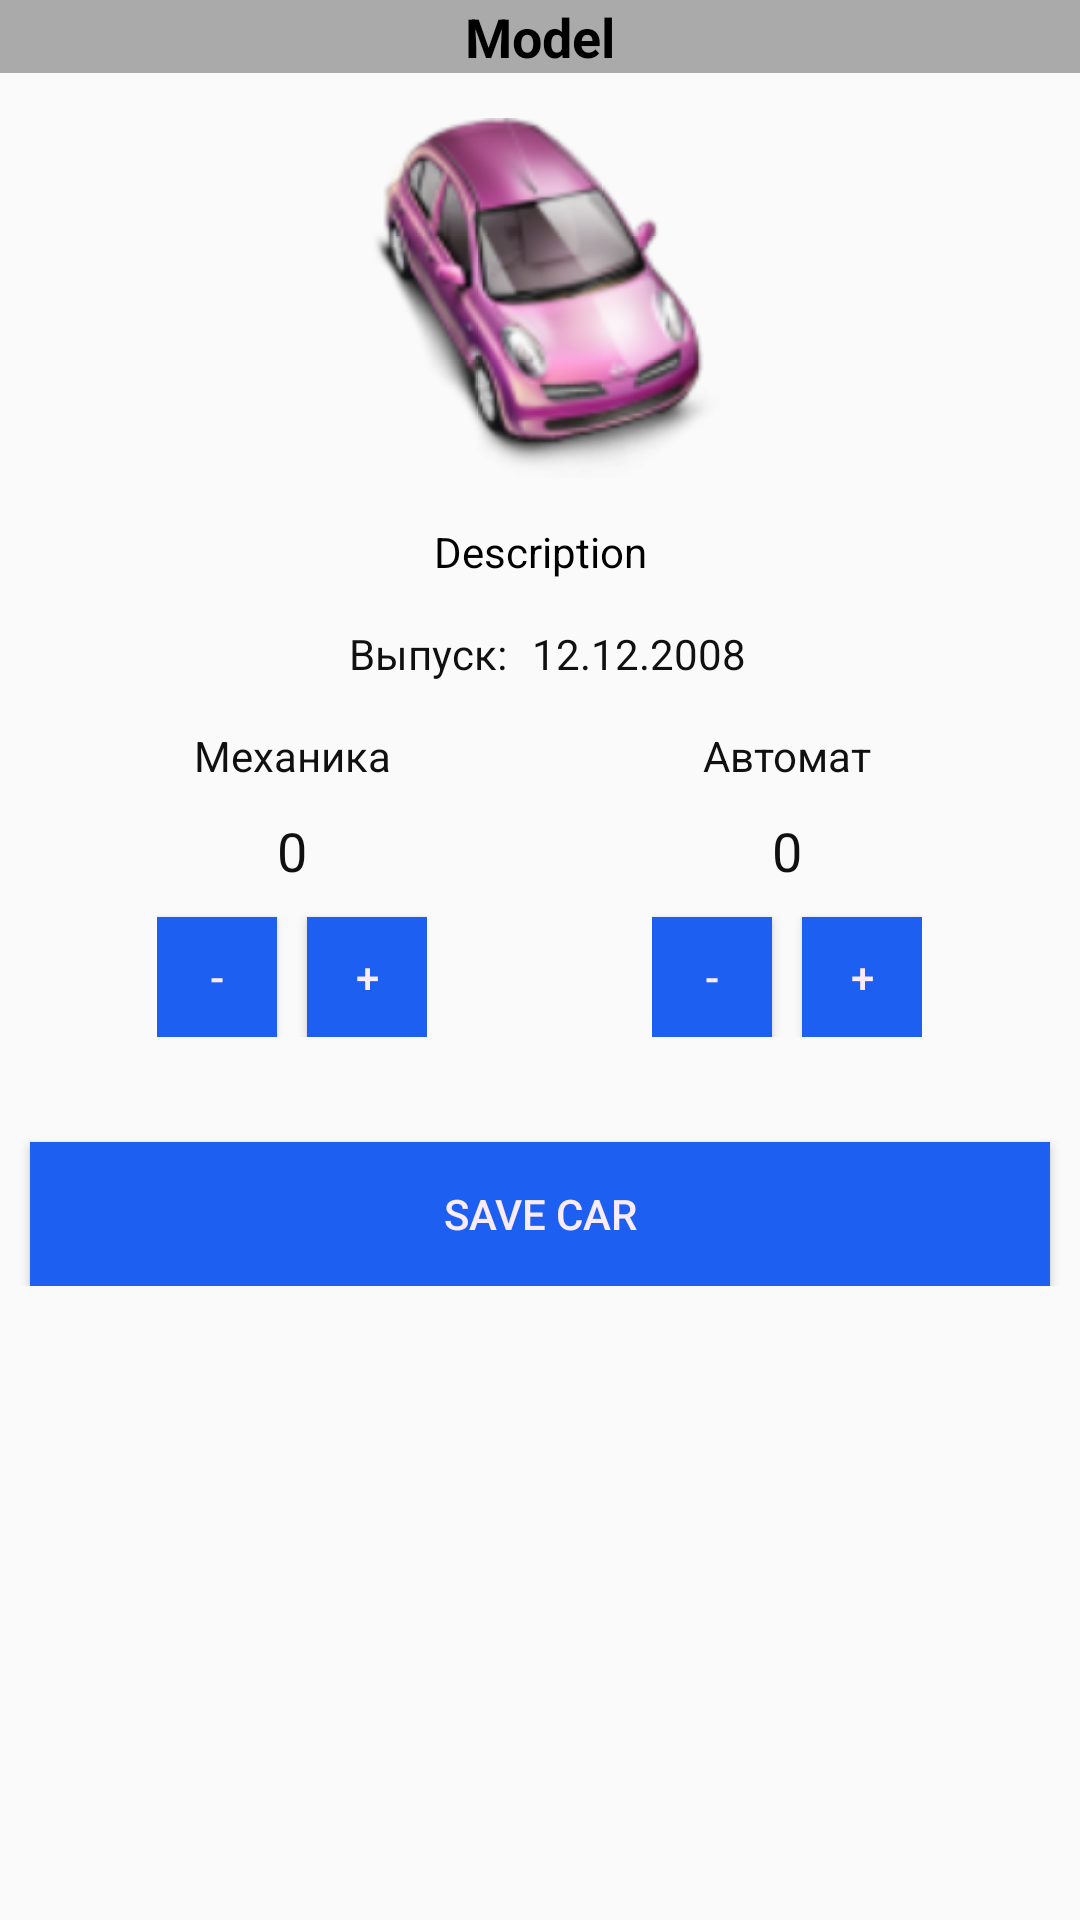

The Android layout XML behind this screen, and the referenced resources:
<!-- AndroidManifest.xml: application theme AppTheme -->
<!-- res/layout/fragment_details.xml -->
<?xml version="1.0" encoding="utf-8"?>
<ScrollView xmlns:android="http://schemas.android.com/apk/res/android"
    android:layout_width="match_parent"
    android:layout_height="match_parent">

    <LinearLayout
        android:layout_width="match_parent"
        android:layout_height="wrap_content"
        android:orientation="vertical">

        <TextView
            android:id="@+id/tvModel"
            android:layout_width="match_parent"
            android:layout_height="wrap_content"
            android:background="@android:color/darker_gray"
            android:gravity="center"
            android:text="Model"
            android:textColor="@android:color/black"
            android:textSize="@dimen/size_text_large"
            android:textStyle="bold" />

        <ImageView
            android:id="@+id/ivCarPic"
            android:layout_width="match_parent"
            android:layout_height="120dp"
            android:layout_margin="15dp"
            android:gravity="center"
            android:src="@drawable/car_example" />

        <TextView
            android:id="@+id/tvDescripion"
            android:layout_width="match_parent"
            android:layout_height="wrap_content"
            android:layout_marginBottom="15dp"
            android:layout_marginLeft="15dp"
            android:layout_marginRight="15dp"
            android:gravity="center"
            android:text="Description"
            android:textColor="@android:color/black"
            android:textSize="@dimen/size_text_normal" />

        <LinearLayout
            android:layout_width="match_parent"
            android:layout_height="wrap_content"
            android:gravity="center"
            android:orientation="horizontal">

            <TextView
                android:id="@+id/tv_create_header"
                android:layout_width="wrap_content"
                android:layout_height="wrap_content"
                android:layout_alignParentTop="true"
                android:layout_toLeftOf="@+id/tv_create"
                android:paddingLeft="5dp"
                android:text="Выпуск: "
                android:textColor="@color/text_color"
                android:textSize="@dimen/size_text_normal" />

            <TextView
                android:id="@+id/tv_create"
                android:layout_width="wrap_content"
                android:layout_height="wrap_content"
                android:layout_alignParentRight="true"
                android:layout_alignParentTop="true"
                android:paddingLeft="5dp"
                android:text="12.12.2008"
                android:textColor="@color/text_color"
                android:textSize="@dimen/size_text_normal" />
        </LinearLayout>

        <LinearLayout
            android:layout_width="match_parent"
            android:layout_height="wrap_content"
            android:layout_margin="15dp"
            android:orientation="horizontal">

            <LinearLayout
                android:layout_width="wrap_content"
                android:layout_height="wrap_content"
                android:layout_weight="1"
                android:gravity="center"
                android:orientation="vertical">

                <TextView
                    android:id="@+id/tv_mt"
                    android:layout_width="wrap_content"
                    android:layout_height="wrap_content"
                    android:text="Механика"
                    android:textColor="@color/text_color"
                    android:textSize="@dimen/size_text_normal" />

                <TextView
                    android:id="@+id/tvAmount_mt"
                    android:layout_width="wrap_content"
                    android:layout_height="wrap_content"
                    android:layout_marginTop="10dp"
                    android:text="0"
                    android:textColor="@color/text_color"
                    android:textSize="@dimen/size_text_large" />

                <LinearLayout
                    android:layout_width="wrap_content"
                    android:layout_height="wrap_content"
                    android:orientation="horizontal">

                    <Button
                        android:id="@+id/btn_minus_mt"
                        android:layout_width="40dp"
                        android:layout_height="40dp"
                        android:layout_marginRight="10dp"
                        android:layout_marginTop="10dp"
                        android:background="@color/btn_bg_color"
                        android:text="-"
                        android:textColor="@color/btn_text_color"
                        android:textSize="@dimen/size_text_normal" />

                    <Button
                        android:id="@+id/btn_plus_mt"
                        android:layout_width="40dp"
                        android:layout_height="40dp"
                        android:layout_marginTop="10dp"
                        android:background="@color/btn_bg_color"
                        android:text="+"
                        android:textColor="@color/btn_text_color"
                        android:textSize="@dimen/size_text_normal" />
                </LinearLayout>
            </LinearLayout>

            <LinearLayout
                android:layout_width="wrap_content"
                android:layout_height="wrap_content"
                android:layout_weight="1"
                android:gravity="center"
                android:orientation="vertical">

                <TextView
                    android:id="@+id/tv_at"
                    android:layout_width="wrap_content"
                    android:layout_height="wrap_content"
                    android:text="Автомат"
                    android:textColor="@color/text_color"
                    android:textSize="@dimen/size_text_normal" />

                <TextView
                    android:id="@+id/tvAmount_at"
                    android:layout_width="wrap_content"
                    android:layout_height="wrap_content"
                    android:layout_marginTop="10dp"
                    android:text="0"
                    android:textColor="@color/text_color"
                    android:textSize="@dimen/size_text_large" />

                <LinearLayout
                    android:layout_width="wrap_content"
                    android:layout_height="wrap_content"
                    android:orientation="horizontal">

                    <Button

                        android:id="@+id/btn_minus_at"
                        android:layout_width="40dp"
                        android:layout_height="40dp"
                        android:layout_marginRight="10dp"
                        android:layout_marginTop="10dp"
                        android:background="@color/btn_bg_color"
                        android:text="-"
                        android:textColor="@color/btn_text_color"
                        android:textSize="@dimen/size_text_normal" />

                    <Button
                        android:id="@+id/btn_plus_at"
                        android:layout_width="40dp"
                        android:layout_height="40dp"
                        android:layout_marginTop="10dp"
                        android:background="@color/btn_bg_color"
                        android:text="+"
                        android:textColor="@color/btn_text_color"
                        android:textSize="@dimen/size_text_normal" />
                </LinearLayout>
            </LinearLayout>

        </LinearLayout>

        <Button
            android:id="@+id/btn_save_car"
            android:layout_width="match_parent"
            android:layout_height="wrap_content"
            android:layout_gravity="center"
            android:layout_marginLeft="10dp"
            android:layout_marginRight="10dp"
            android:layout_marginTop="20dp"
            android:background="@color/btn_bg_color"
            android:text="Save Car"
            android:textColor="@color/btn_text_color" />

    </LinearLayout>
</ScrollView>
<!-- resources referenced by this layout -->
<resources>
  <color name="btn_bg_color">#1d5ff0</color>
  <color name="btn_text_color">#faebfa</color>
  <color name="text_color">#ff101010</color>
  <dimen name="size_text_large">18sp</dimen>
  <dimen name="size_text_normal">14sp</dimen>
  <style name="AppTheme" parent="Theme.AppCompat.Light.NoActionBar">
          
          <item name="morphButtonStyle">@style/Widget.MorphButton</item>
      </style>
</resources>
